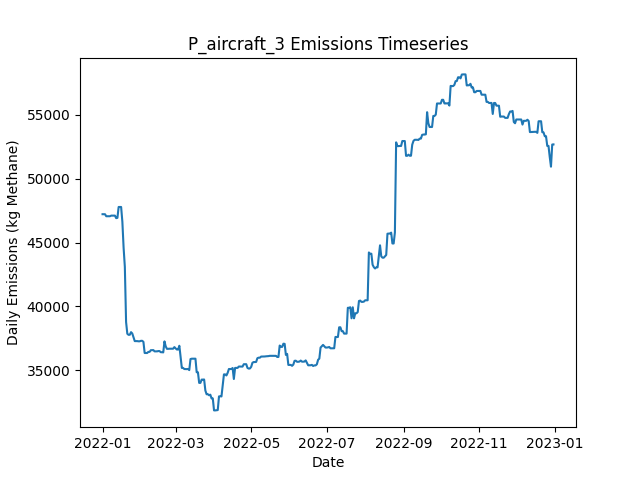

The table this chart was drawn from, first rows:
Date, Daily Emissions (Kg Methane), Daily Mitigable Emissions (Kg Methane), Daily Non-Mitigable Emissions (Kg Methan…, Daily Cost ($), Active Leaks, New Leaks, Leaks Repaired, Leaks Naturally Repaired, Leaks Tagged, Daily Repair Cost ($), Daily Natural Repair Cost ($), aircraft_mdl_high Deployment Cost ($), aircraft_mdl_high Sites flagged for Foll…, aircraft_mdl_high Leaks tagged for repai…, aircraft_mdl_high Sites Visited, aircraft_mdl_high Travel Time (Minutes), aircraft_mdl_high Survey Time (Minutes), OGI_FU_mdl_high Deployment Cost ($), OGI_FU_mdl_high Sites flagged for Follow…, OGI_FU_mdl_high Leaks tagged for repair, OGI_FU_mdl_high Sites Visited, OGI_FU_mdl_high Travel Time (Minutes), OGI_FU_mdl_high Survey Time (Minutes)
2022-01-01, 47224, 8949, 38275, 250, 358, 361, 0, 2, 0.00000, 0.00000, 400, 250, 0, , 10, 20, 10, 0.00000, , 0, 0, 0, 0
2022-01-02, 47220, 8962, 38258, 0.00000, 359, 3, 0, 1, 0.00000, 0.00000, 200, 0.00000, 0, , 0, 0, 0, 0.00000, , 0, 0, 0, 0
2022-01-03, 47220, 8962, 38258, 1000, 360, 1, 0, 0, 63, 0.00000, 0.00000, 0.00000, 10, , 0, 0, 0, 1000, , 63, 3, 120, 360
2022-01-04, 47065, 9101, 37964, 1000, 358, 1, 0, 2, 48, 0.00000, 400, 0.00000, 0, , 0, 0, 0, 1000, , 48, 3, 120, 360
2022-01-05, 47065, 9101, 37964, 1000, 358, 0, 0, 0, 46, 0.00000, 0.00000, 0.00000, 0, , 0, 0, 0, 1000, , 46, 3, 120, 360
2022-01-06, 47065, 9101, 37964, 500, 358, 0, 0, 0, 19, 0.00000, 0.00000, 0.00000, 0, , 0, 0, 0, 500, , 19, 1, 30, 120
2022-01-07, 47065, 9101, 37964, 0.00000, 359, 1, 0, 0, 0.00000, 0.00000, 0.00000, 0.00000, 0, , 0, 0, 0, 0.00000, , 0, 0, 0, 0
2022-01-08, 47113, 9149, 37964, 0.00000, 362, 3, 0, 0, 0.00000, 0.00000, 0.00000, 0.00000, 0, , 0, 0, 0, 0.00000, , 0, 0, 0, 0
2022-01-09, 47113, 9149, 37964, 0.00000, 362, 0, 0, 0, 0.00000, 0.00000, 0.00000, 0.00000, 0, , 0, 0, 0, 0.00000, , 0, 0, 0, 0
2022-01-10, 47113, 9149, 37964, 0.00000, 362, 0, 0, 0, 0.00000, 0.00000, 0.00000, 0.00000, 0, , 0, 0, 0, 0.00000, , 0, 0, 0, 0
2022-01-11, 47113, 9149, 37964, 0.00000, 362, 0, 0, 0, 0.00000, 0.00000, 0.00000, 0.00000, 0, , 0, 0, 0, 0.00000, , 0, 0, 0, 0
2022-01-12, 46915, 9141, 37774, 0.00000, 359, 0, 0, 1, 0.00000, 0.00000, 200, 0.00000, 0, , 0, 0, 0, 0.00000, , 0, 0, 0, 0
2022-01-13, 46937, 9163, 37774, 0.00000, 362, 3, 0, 0, 0.00000, 0.00000, 0.00000, 0.00000, 0, , 0, 0, 0, 0.00000, , 0, 0, 0, 0
2022-01-14, 47789, 9151, 38638, 0.00000, 361, 1, 0, 2, 0.00000, 0.00000, 400, 0.00000, 0, , 0, 0, 0, 0.00000, , 0, 0, 0, 0
2022-01-15, 47790, 9152, 38638, 0.00000, 362, 1, 0, 0, 0.00000, 0.00000, 0.00000, 0.00000, 0, , 0, 0, 0, 0.00000, , 0, 0, 0, 0
2022-01-16, 47790, 9152, 38638, 0.00000, 362, 0, 0, 0, 0.00000, 0.00000, 0.00000, 0.00000, 0, , 0, 0, 0, 0.00000, , 0, 0, 0, 0
2022-01-17, 46632, 9152, 37480, 0.00000, 360, 0, 0, 0, 0.00000, 0.00000, 0.00000, 0.00000, 0, , 0, 0, 0, 0.00000, , 0, 0, 0, 0
2022-01-18, 44598, 7118, 37480, 10200, 309, 0, 51, 0, 0.00000, 10200, 0.00000, 0.00000, 0, , 0, 0, 0, 0.00000, , 0, 0, 0, 0
2022-01-19, 43104, 5624, 37480, 7200, 274, 1, 36, 0, 0.00000, 7200, 0.00000, 0.00000, 0, , 0, 0, 0, 0.00000, , 0, 0, 0, 0
2022-01-20, 38784, 1390, 37394, 7600, 234, 0, 38, 1, 0.00000, 7600, 200, 0.00000, 0, , 0, 0, 0, 0.00000, , 0, 0, 0, 0
2022-01-21, 37865, 471.5, 37394, 2600, 221, 0, 13, 0, 0.00000, 2600, 0.00000, 0.00000, 0, , 0, 0, 0, 0.00000, , 0, 0, 0, 0
2022-01-22, 37781, 473.7, 37308, 0.00000, 221, 1, 0, 0, 0.00000, 0.00000, 0.00000, 0.00000, 0, , 0, 0, 0, 0.00000, , 0, 0, 0, 0
2022-01-23, 37788, 480, 37308, 0.00000, 221, 1, 0, 1, 0.00000, 0.00000, 200, 0.00000, 0, , 0, 0, 0, 0.00000, , 0, 0, 0, 0
2022-01-24, 37991, 683.4, 37308, 0.00000, 223, 2, 0, 0, 0.00000, 0.00000, 0.00000, 0.00000, 0, , 0, 0, 0, 0.00000, , 0, 0, 0, 0
2022-01-25, 37887, 683.4, 37204, 0.00000, 222, 0, 0, 0, 0.00000, 0.00000, 0.00000, 0.00000, 0, , 0, 0, 0, 0.00000, , 0, 0, 0, 0
2022-01-26, 37585, 692, 36893, 0.00000, 222, 2, 0, 0, 0.00000, 0.00000, 0.00000, 0.00000, 0, , 0, 0, 0, 0.00000, , 0, 0, 0, 0
2022-01-27, 37291, 691.9, 36599, 0.00000, 220, 0, 0, 1, 0.00000, 0.00000, 200, 0.00000, 0, , 0, 0, 0, 0.00000, , 0, 0, 0, 0
2022-01-28, 37291, 691.9, 36599, 0.00000, 220, 0, 0, 0, 0.00000, 0.00000, 0.00000, 0.00000, 0, , 0, 0, 0, 0.00000, , 0, 0, 0, 0
2022-01-29, 37291, 691.7, 36599, 0.00000, 220, 1, 0, 1, 0.00000, 0.00000, 200, 0.00000, 0, , 0, 0, 0, 0.00000, , 0, 0, 0, 0
2022-01-30, 37275, 762.5, 36513, 0.00000, 221, 2, 0, 0, 0.00000, 0.00000, 0.00000, 0.00000, 0, , 0, 0, 0, 0.00000, , 0, 0, 0, 0
2022-01-31, 37275, 762.5, 36513, 0.00000, 221, 0, 0, 0, 0.00000, 0.00000, 0.00000, 0.00000, 0, , 0, 0, 0, 0.00000, , 0, 0, 0, 0
2022-02-01, 37313, 800.3, 36513, 0.00000, 221, 1, 0, 1, 0.00000, 0.00000, 200, 0.00000, 0, , 0, 0, 0, 0.00000, , 0, 0, 0, 0
2022-02-02, 37315, 801.9, 36513, 0.00000, 223, 2, 0, 0, 0.00000, 0.00000, 0.00000, 0.00000, 0, , 0, 0, 0, 0.00000, , 0, 0, 0, 0
2022-02-03, 37233, 806.7, 36426, 0.00000, 223, 1, 0, 0, 0.00000, 0.00000, 0.00000, 0.00000, 0, , 0, 0, 0, 0.00000, , 0, 0, 0, 0
2022-02-04, 36360, 798.1, 35562, 0.00000, 222, 1, 0, 1, 0.00000, 0.00000, 200, 0.00000, 0, , 0, 0, 0, 0.00000, , 0, 0, 0, 0
2022-02-05, 36360, 797.6, 35562, 0.00000, 221, 1, 0, 2, 0.00000, 0.00000, 400, 0.00000, 0, , 0, 0, 0, 0.00000, , 0, 0, 0, 0
2022-02-06, 36359, 796.3, 35562, 0.00000, 220, 0, 0, 1, 0.00000, 0.00000, 200, 0.00000, 0, , 0, 0, 0, 0.00000, , 0, 0, 0, 0
2022-02-07, 36447, 884.7, 35562, 0.00000, 222, 3, 0, 1, 0.00000, 0.00000, 200, 0.00000, 0, , 0, 0, 0, 0.00000, , 0, 0, 0, 0
2022-02-08, 36449, 886.5, 35562, 0.00000, 223, 1, 0, 0, 0.00000, 0.00000, 0.00000, 0.00000, 0, , 0, 0, 0, 0.00000, , 0, 0, 0, 0
2022-02-09, 36581, 1018, 35562, 0.00000, 225, 2, 0, 0, 0.00000, 0.00000, 0.00000, 0.00000, 0, , 0, 0, 0, 0.00000, , 0, 0, 0, 0
2022-02-10, 36581, 1018, 35562, 0.00000, 225, 0, 0, 0, 0.00000, 0.00000, 0.00000, 0.00000, 0, , 0, 0, 0, 0.00000, , 0, 0, 0, 0
2022-02-11, 36590, 1028, 35562, 0.00000, 227, 2, 0, 0, 0.00000, 0.00000, 0.00000, 0.00000, 0, , 0, 0, 0, 0.00000, , 0, 0, 0, 0
2022-02-12, 36487, 1028, 35459, 0.00000, 228, 2, 0, 0, 0.00000, 0.00000, 0.00000, 0.00000, 0, , 0, 0, 0, 0.00000, , 0, 0, 0, 0
2022-02-13, 36487, 1028, 35459, 0.00000, 228, 0, 0, 0, 0.00000, 0.00000, 0.00000, 0.00000, 0, , 0, 0, 0, 0.00000, , 0, 0, 0, 0
2022-02-14, 36490, 1031, 35459, 0.00000, 228, 1, 0, 1, 0.00000, 0.00000, 200, 0.00000, 0, , 0, 0, 0, 0.00000, , 0, 0, 0, 0
2022-02-15, 36510, 1052, 35459, 0.00000, 228, 1, 0, 1, 0.00000, 0.00000, 200, 0.00000, 0, , 0, 0, 0, 0.00000, , 0, 0, 0, 0
2022-02-16, 36511, 1052, 35459, 0.00000, 229, 1, 0, 0, 0.00000, 0.00000, 0.00000, 0.00000, 0, , 0, 0, 0, 0.00000, , 0, 0, 0, 0
2022-02-17, 36421, 1067, 35355, 0.00000, 230, 2, 0, 0, 0.00000, 0.00000, 0.00000, 0.00000, 0, , 0, 0, 0, 0.00000, , 0, 0, 0, 0
2022-02-18, 36421, 1067, 35355, 0.00000, 230, 0, 0, 0, 0.00000, 0.00000, 0.00000, 0.00000, 0, , 0, 0, 0, 0.00000, , 0, 0, 0, 0
2022-02-19, 36407, 1052, 35355, 0.00000, 229, 0, 0, 1, 0.00000, 0.00000, 200, 0.00000, 0, , 0, 0, 0, 0.00000, , 0, 0, 0, 0
2022-02-20, 37271, 1052, 36219, 0.00000, 230, 1, 0, 0, 0.00000, 0.00000, 0.00000, 0.00000, 0, , 0, 0, 0, 0.00000, , 0, 0, 0, 0
2022-02-21, 36873, 1052, 35821, 0.00000, 229, 2, 0, 1, 0.00000, 0.00000, 200, 0.00000, 0, , 0, 0, 0, 0.00000, , 0, 0, 0, 0
2022-02-22, 36686, 1158, 35528, 0.00000, 229, 1, 0, 0, 0.00000, 0.00000, 0.00000, 0.00000, 0, , 0, 0, 0, 0.00000, , 0, 0, 0, 0
2022-02-23, 36686, 1158, 35528, 0.00000, 229, 0, 0, 0, 0.00000, 0.00000, 0.00000, 0.00000, 0, , 0, 0, 0, 0.00000, , 0, 0, 0, 0
2022-02-24, 36695, 1167, 35528, 0.00000, 230, 1, 0, 0, 0.00000, 0.00000, 0.00000, 0.00000, 0, , 0, 0, 0, 0.00000, , 0, 0, 0, 0
2022-02-25, 36695, 1167, 35528, 0.00000, 230, 0, 0, 0, 0.00000, 0.00000, 0.00000, 0.00000, 0, , 0, 0, 0, 0.00000, , 0, 0, 0, 0
2022-02-26, 36695, 1167, 35528, 0.00000, 229, 0, 0, 1, 0.00000, 0.00000, 200, 0.00000, 0, , 0, 0, 0, 0.00000, , 0, 0, 0, 0
2022-02-27, 36696, 1168, 35528, 0.00000, 230, 1, 0, 0, 0.00000, 0.00000, 0.00000, 0.00000, 0, , 0, 0, 0, 0.00000, , 0, 0, 0, 0
2022-02-28, 36823, 1209, 35614, 0.00000, 233, 3, 0, 0, 0.00000, 0.00000, 0.00000, 0.00000, 0, , 0, 0, 0, 0.00000, , 0, 0, 0, 0
2022-03-01, 36719, 1209, 35510, 0.00000, 231, 0, 0, 1, 0.00000, 0.00000, 200, 0.00000, 0, , 0, 0, 0, 0.00000, , 0, 0, 0, 0
... 305 more rows
